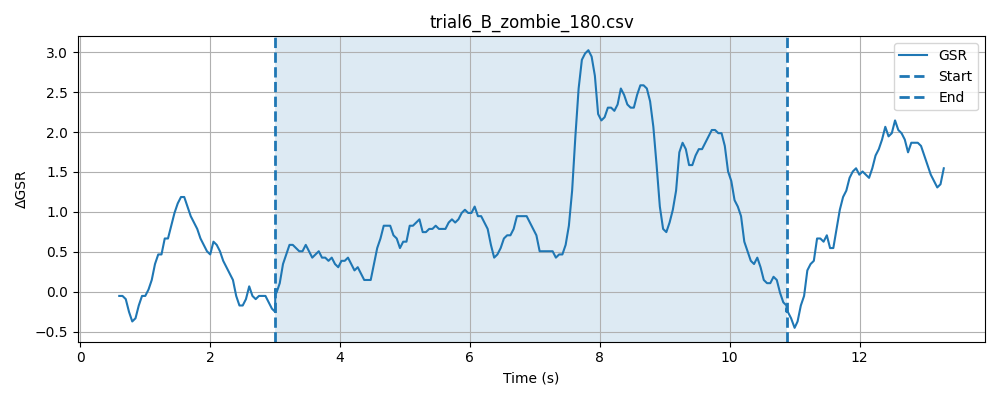

Values plotted in this chart, from the file beside it:
timestamp, elapsed_sec, gsr_raw, phase
1777618977, 0.03619, 1358, baseline
1777618977, 0.08623, 1359, baseline
1777618977, 0.1363, 1361, baseline
1777618977, 0.1863, 1358, baseline
1777618977, 0.2363, 1356, baseline
1777618977, 0.2864, 1353, baseline
1777618977, 0.3364, 1355, baseline
1777618977, 0.3864, 1357, baseline
1777618978, 0.4365, 1356, baseline
1777618978, 0.4864, 1356, baseline
1777618978, 0.5366, 1357, baseline
1777618978, 0.5864, 1356, baseline
1777618978, 0.6363, 1357, baseline
1777618978, 0.6863, 1354, baseline
1777618978, 0.7365, 1357, baseline
1777618978, 0.7867, 1357, baseline
1777618978, 0.8365, 1357, baseline
1777618978, 0.8867, 1357, baseline
1777618978, 0.9368, 1356, baseline
1777618978, 0.9868, 1357, baseline
1777618978, 1.037, 1361, baseline
1777618978, 1.087, 1362, baseline
1777618978, 1.137, 1361, baseline
1777618978, 1.187, 1361, baseline
1777618978, 1.237, 1359, baseline
1777618978, 1.287, 1358, baseline
1777618978, 1.337, 1358, baseline
1777618978, 1.387, 1357, baseline
1777618979, 1.437, 1355, baseline
1777618979, 1.487, 1357, baseline
1777618979, 1.537, 1357, baseline
1777618979, 1.587, 1358, baseline
1777618979, 1.637, 1357, baseline
1777618979, 1.687, 1358, baseline
1777618979, 1.737, 1359, baseline
1777618979, 1.787, 1362, baseline
1777618979, 1.837, 1359, baseline
1777618979, 1.887, 1357, baseline
1777618979, 1.937, 1359, baseline
1777618979, 1.987, 1357, baseline
1777618979, 2.037, 1361, baseline
1777618979, 2.087, 1361, baseline
1777618979, 2.137, 1360, baseline
1777618979, 2.187, 1358, baseline
1777618979, 2.237, 1357, baseline
1777618979, 2.287, 1358, baseline
1777618979, 2.337, 1359, baseline
1777618979, 2.387, 1359, baseline
1777618980, 2.437, 1359, baseline
1777618980, 2.487, 1356, baseline
1777618980, 2.537, 1356, baseline
1777618980, 2.587, 1356, baseline
1777618980, 2.637, 1356, baseline
1777618980, 2.687, 1359, baseline
1777618980, 2.737, 1356, baseline
1777618980, 2.788, 1355, baseline
1777618980, 2.838, 1355, baseline
1777618980, 2.887, 1355, baseline
1777618980, 2.938, 1356, baseline
1777618980, 2.988, 1357, baseline
... 227 more rows
